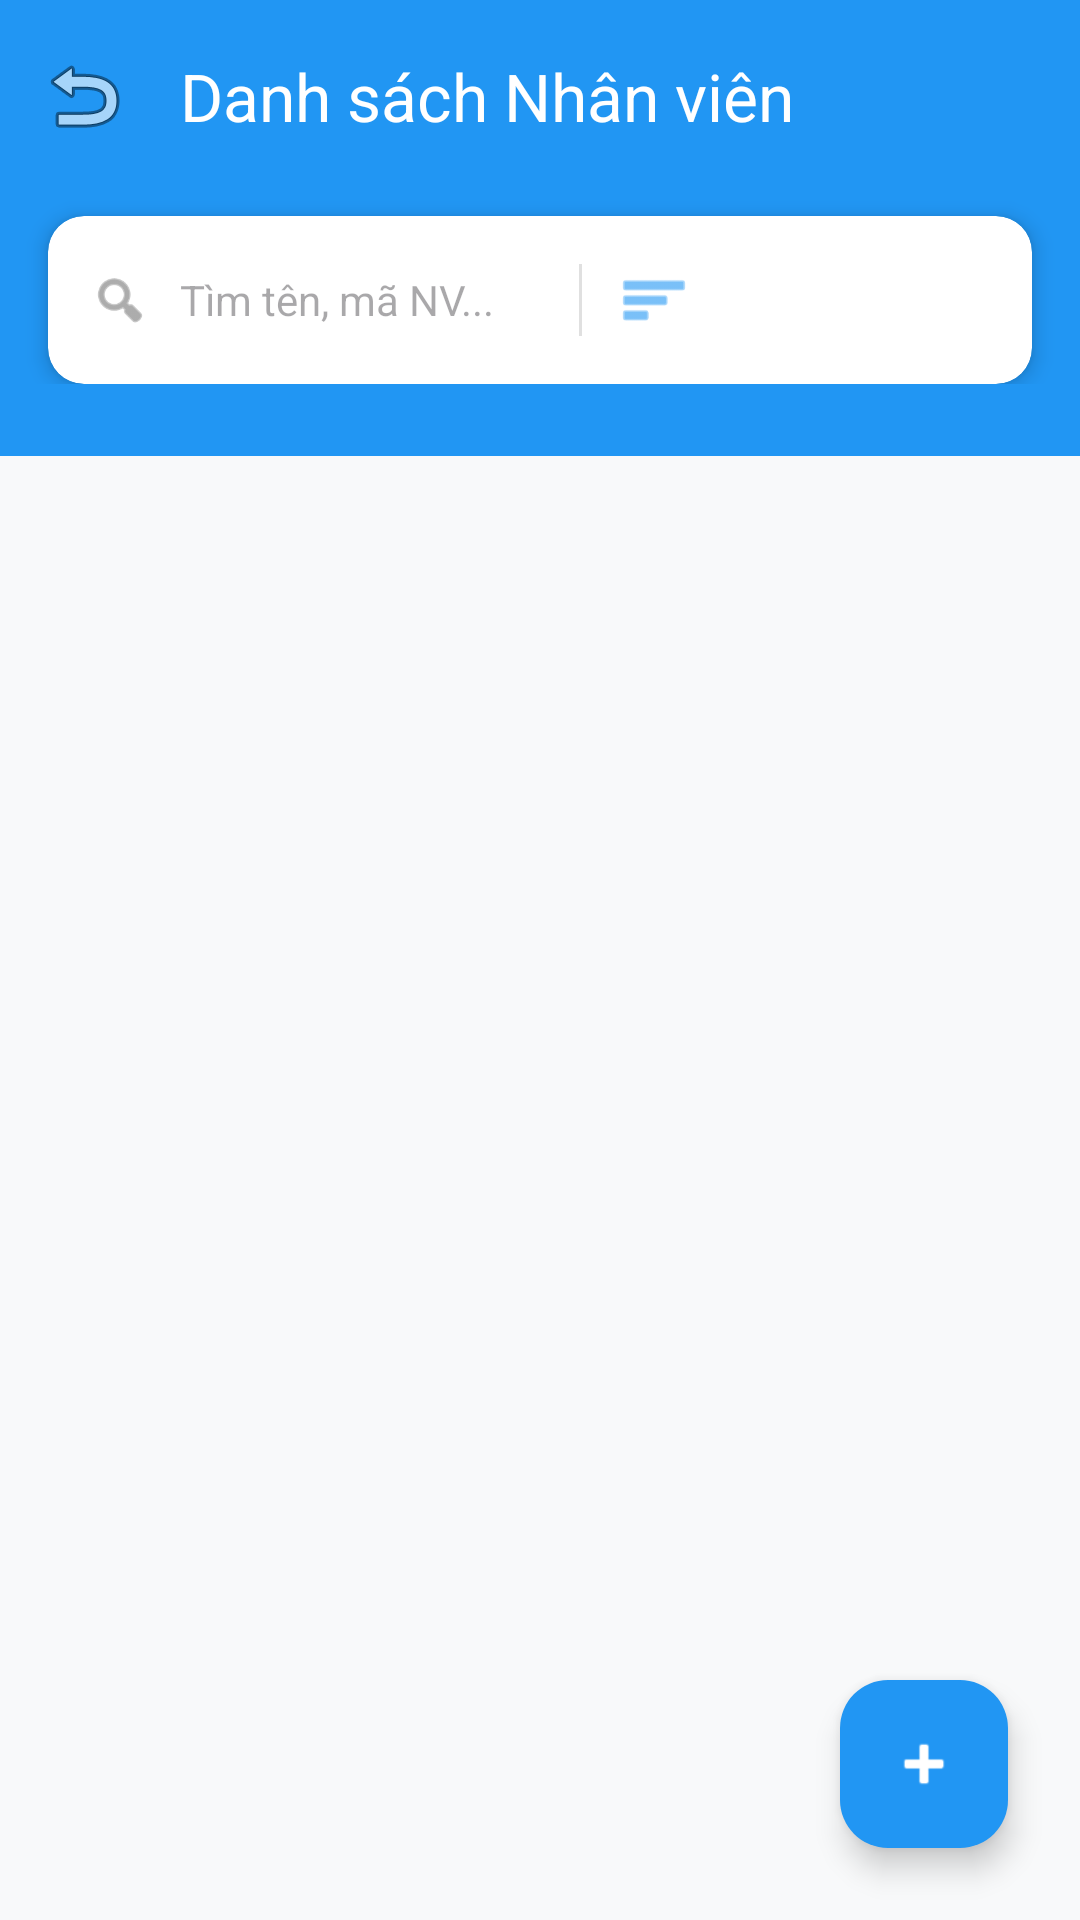

Here is an Android app screen rendered from its layout file. Give the layout XML and the strings, colors and styles it references.
<!-- AndroidManifest.xml: application theme Theme.NhaKhoaApp -->
<!-- res/layout/activity_staff_list.xml -->
<?xml version="1.0" encoding="utf-8"?>
<androidx.coordinatorlayout.widget.CoordinatorLayout xmlns:android="http://schemas.android.com/apk/res/android"
    xmlns:app="http://schemas.android.com/apk/res-auto"
    xmlns:tools="http://schemas.android.com/tools"
    android:layout_width="match_parent"
    android:layout_height="match_parent"
    android:background="#F8F9FA">

    <com.google.android.material.appbar.AppBarLayout
        android:layout_width="match_parent"
        android:layout_height="wrap_content"
        android:background="@android:color/transparent"
        app:elevation="0dp">

        <androidx.appcompat.widget.Toolbar
            android:id="@+id/toolbar"
            android:layout_width="match_parent"
            android:layout_height="?attr/actionBarSize"
            android:background="#2196F3"
            app:title="Danh sách Nhân viên"
            app:titleTextColor="@android:color/white"
            app:navigationIcon="@android:drawable/ic_menu_revert"
            app:titleCentered="true" />

        <LinearLayout
            android:layout_width="match_parent"
            android:layout_height="wrap_content"
            android:orientation="vertical"
            android:background="#2196F3"
            android:paddingBottom="24dp">

            <androidx.cardview.widget.CardView
                android:layout_width="match_parent"
                android:layout_height="wrap_content"
                android:layout_marginHorizontal="16dp"
                android:layout_marginTop="8dp"
                app:cardCornerRadius="12dp"
                app:cardElevation="4dp"
                app:cardBackgroundColor="@android:color/white">

                <LinearLayout
                    android:layout_width="match_parent"
                    android:layout_height="wrap_content"
                    android:orientation="horizontal"
                    android:gravity="center_vertical"
                    android:padding="4dp">

                    <ImageView
                        android:layout_width="40dp"
                        android:layout_height="40dp"
                        android:padding="10dp"
                        android:src="@android:drawable/ic_menu_search"
                        app:tint="#757575"/>

                    <EditText
                        android:id="@+id/etSearchStaff"
                        android:layout_width="0dp"
                        android:layout_height="48dp"
                        android:layout_weight="1"
                        android:background="@null"
                        android:hint="Tìm tên, mã NV..."
                        android:textSize="14sp"
                        android:inputType="text"/>

                    <View
                        android:layout_width="1dp"
                        android:layout_height="24dp"
                        android:background="#E0E0E0"
                        android:layout_marginHorizontal="8dp"/>

                    <ImageView
                        android:layout_width="24dp"
                        android:layout_height="24dp"
                        android:src="@android:drawable/ic_menu_sort_by_size"
                        app:tint="#2196F3"
                        android:layout_marginStart="4dp"/>

                    <androidx.appcompat.widget.AppCompatSpinner
                        android:id="@+id/spinnerRole"
                        android:layout_width="wrap_content"
                        android:layout_height="48dp"
                        android:background="@null"
                        android:minWidth="110dp"
                        android:spinnerMode="dropdown"/>
                </LinearLayout>
            </androidx.cardview.widget.CardView>
        </LinearLayout>
    </com.google.android.material.appbar.AppBarLayout>

    <androidx.constraintlayout.widget.ConstraintLayout
        android:layout_width="match_parent"
        android:layout_height="match_parent"
        app:layout_behavior="@string/appbar_scrolling_view_behavior">

        <androidx.recyclerview.widget.RecyclerView
            android:id="@+id/rcvStaff"
            android:layout_width="match_parent"
            android:layout_height="match_parent"
            android:clipToPadding="false"
            android:paddingTop="16dp"
            android:paddingBottom="80dp"
            tools:listitem="@layout/item_patient_list" />
        <ProgressBar
            android:id="@+id/progressBar"
            android:layout_width="wrap_content"
            android:layout_height="wrap_content"
            android:visibility="gone"
            app:layout_constraintBottom_toBottomOf="parent"
            app:layout_constraintEnd_toEndOf="parent"
            app:layout_constraintStart_toStartOf="parent"
            app:layout_constraintTop_toTopOf="parent" />

        <LinearLayout
            android:id="@+id/layoutEmptyState"
            android:layout_width="wrap_content"
            android:layout_height="wrap_content"
            android:orientation="vertical"
            android:gravity="center"
            android:visibility="gone"
            app:layout_constraintBottom_toBottomOf="parent"
            app:layout_constraintEnd_toEndOf="parent"
            app:layout_constraintStart_toStartOf="parent"
            app:layout_constraintTop_toTopOf="parent">

            <ImageView
                android:layout_width="100dp"
                android:layout_height="100dp"
                android:src="@android:drawable/ic_menu_myplaces"
                app:tint="#BDBDBD"/>

            <TextView
                android:layout_width="wrap_content"
                android:layout_height="wrap_content"
                android:text="Chưa có nhân viên nào"
                android:textSize="16sp"
                android:textColor="#757575"
                android:layout_marginTop="16dp"/>
        </LinearLayout>

    </androidx.constraintlayout.widget.ConstraintLayout>

    <com.google.android.material.floatingactionbutton.FloatingActionButton
        android:id="@+id/fabAddStaff"
        android:layout_width="wrap_content"
        android:layout_height="wrap_content"
        android:layout_gravity="bottom|end"
        android:layout_margin="24dp"
        android:src="@android:drawable/ic_input_add"
        app:tint="@android:color/white"
        app:backgroundTint="#2196F3"
        app:elevation="6dp"
        app:pressedTranslationZ="12dp"/>

</androidx.coordinatorlayout.widget.CoordinatorLayout>
<!-- resources referenced by this layout -->
<resources>
  <style name="Theme.NhaKhoaApp" parent="Theme.Material3.DayNight.NoActionBar">
          
          <item name="android:statusBarColor">@android:color/transparent</item>
          <item name="colorPrimary">@color/purple_500</item>
          
      </style>
  <color name="purple_500">#FF6200EE</color>
</resources>
